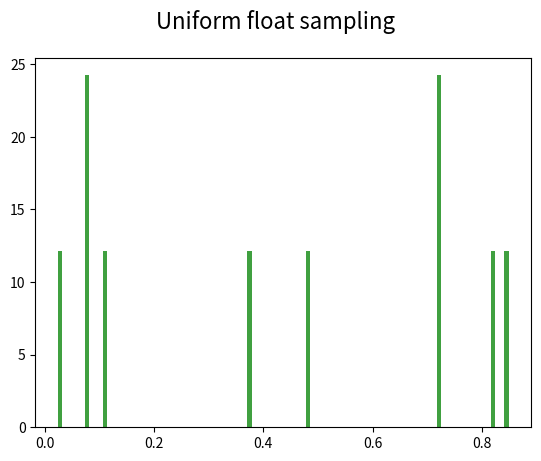
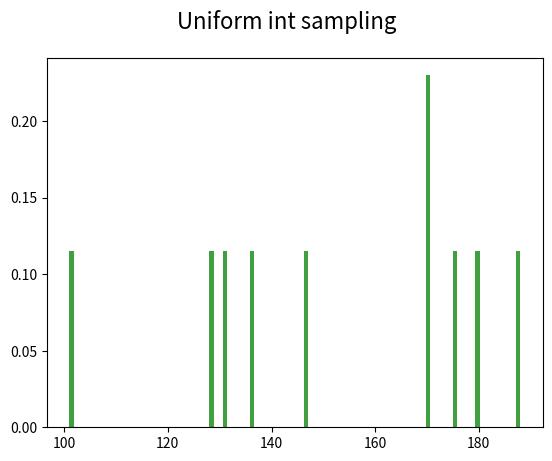

The script that saved these images, in order:
import numpy as np
import matplotlib.pyplot as plt
print("Example of random number generator via numpy")
print("")
# limits and sample size
number = 10
minF = 0.
maxF = 1.
minI = 100
maxI = 200
print("Estimating for N = ", number, " samples")
# random numbers [0,1)
rnumber = np.random.rand(number)
print(rnumber)
# random numbers int [minI, maxI+1]
rnumberInt = np.random.randint(minI, maxI+1, number)
print(rnumberInt)
# plot uniform float number sampling
plt.figure(0)
plt.suptitle("Uniform float sampling", fontsize=16)
plt.hist(rnumber, 100, density=1, facecolor='green', alpha=0.75)
plt.show(block=True)
# plot uniform int number sampling
plt.figure(1)
plt.suptitle("Uniform int sampling", fontsize=16)
plt.hist(rnumberInt, 100, density=1, facecolor='green', alpha=0.75)
plt.show(block=True)